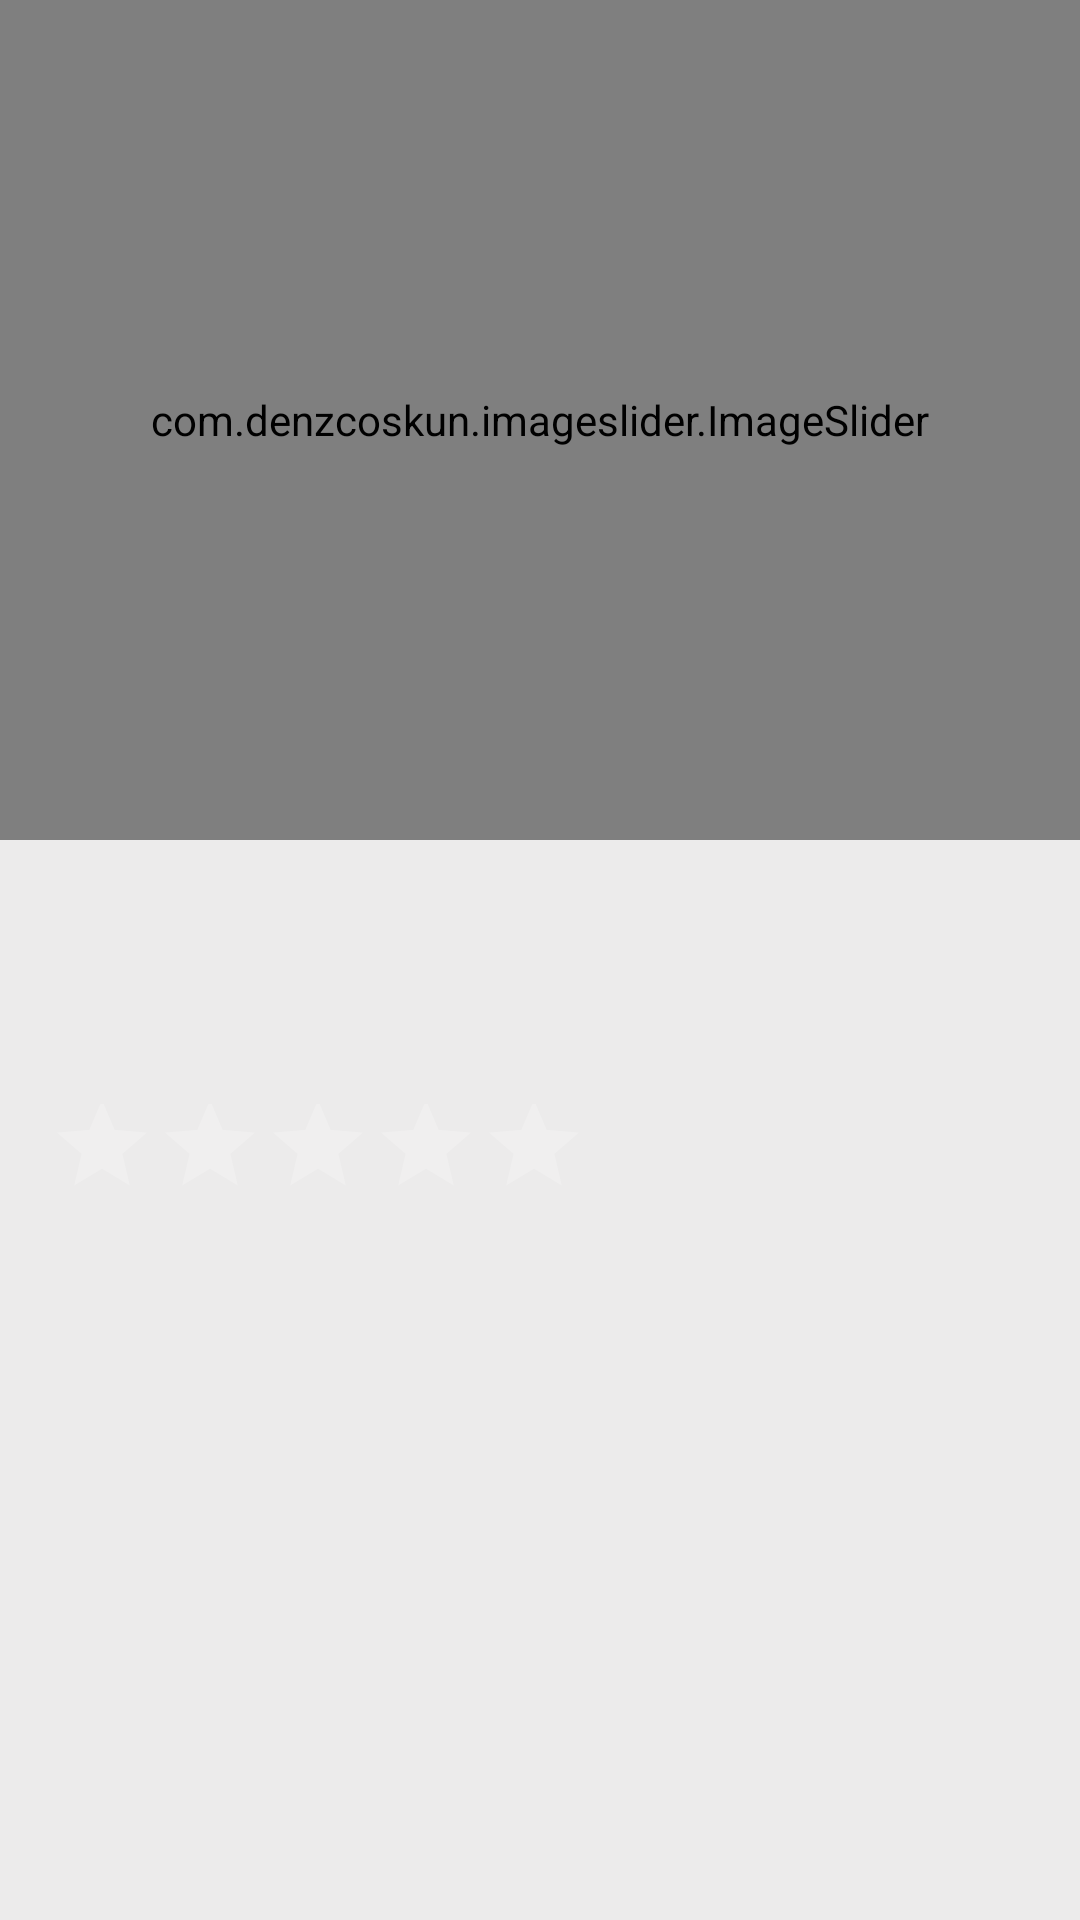

Reconstruct the res/layout file that produces this screen, plus the resources it refers to.
<!-- AndroidManifest.xml: application theme Theme.Movies -->
<!-- res/layout/fragment_details.xml -->
<?xml version="1.0" encoding="utf-8"?>
<layout xmlns:android="http://schemas.android.com/apk/res/android"
    xmlns:app="http://schemas.android.com/apk/res-auto"
    xmlns:tools="http://schemas.android.com/tools">

    <data>

    </data>

    <ScrollView
        android:background="#ECEBEB"
        android:layout_width="match_parent"
        android:layout_height="match_parent">

        <androidx.constraintlayout.widget.ConstraintLayout
            android:layout_width="match_parent"
            android:layout_height="wrap_content"
            tools:context=".ui.details.DetailsFragment">

            <com.denzcoskun.imageslider.ImageSlider
                android:id="@+id/imageSlider"
                android:layout_width="match_parent"
                android:layout_height="280dp"
                android:animateLayoutChanges="true"
                app:iss_auto_cycle="true"
                app:iss_delay="1"
                app:iss_error_image="@drawable/error"
                app:iss_period="2000"
                app:layout_constraintEnd_toEndOf="parent"
                app:layout_constraintStart_toStartOf="parent"
                app:layout_constraintTop_toTopOf="parent" />

            <TextView
                android:id="@+id/txtTitle"
                android:layout_width="match_parent"
                android:layout_height="wrap_content"
                android:layout_marginStart="18dp"
                android:layout_marginTop="26dp"
                android:layout_marginEnd="16dp"
                android:fontFamily="serif"
                tools:text="Spider Man"
                android:textColor="@color/purple_700"
                android:textSize="18sp"
                android:textStyle="bold"
                app:layout_constraintEnd_toEndOf="parent"
                app:layout_constraintStart_toStartOf="parent"
                app:layout_constraintTop_toBottomOf="@id/imageSlider" />

            <TextView
                android:id="@+id/txtDate"
                android:layout_width="wrap_content"
                android:layout_height="wrap_content"
                android:layout_marginStart="18dp"
                android:layout_marginTop="8dp"
                android:layout_marginEnd="16dp"
                tools:text="12/2/2004"
                android:textColor="@color/purple_700"
                android:textSize="14sp"
                app:layout_constraintStart_toStartOf="parent"
                app:layout_constraintTop_toBottomOf="@id/txtTitle" />

            <androidx.appcompat.widget.AppCompatRatingBar
                android:id="@+id/rating"
                style="@style/Widget.AppCompat.RatingBar.Indicator"
                android:layout_width="wrap_content"
                android:layout_height="45dp"
                android:layout_marginTop="6dp"
                android:layout_marginStart="16dp"
                android:theme="@style/ratingColor"
                app:layout_constraintStart_toStartOf="parent"
                app:layout_constraintTop_toBottomOf="@id/txtDate" />

            <TextView
                android:id="@+id/txtDescription"
                android:layout_width="match_parent"
                android:layout_height="wrap_content"
                android:layout_marginStart="16dp"
                android:layout_marginTop="16dp"
                android:layout_marginEnd="16dp"
                android:lineSpacingExtra="6dp"
                tools:text="Four years after Isla Nublar was destroyed, dinosaurs now live—and hunt—alongside humans all over the world. This fragile balance will reshape the future and determine, once and for all, whether human beings are to remain the apex predators on a planet they now share with history’s most fearsome creatures."
                android:textColor="@color/purple_700"
                android:textSize="16sp"
                app:layout_constraintTop_toBottomOf="@id/rating" />

            <View
                android:layout_width="match_parent"
                android:layout_height="60dp"
                app:layout_constraintTop_toBottomOf="@id/txtDescription"
                app:layout_constraintStart_toStartOf="parent"
                app:layout_constraintEnd_toEndOf="parent"/>


        </androidx.constraintlayout.widget.ConstraintLayout>

    </ScrollView>

</layout>
<!-- resources referenced by this layout -->
<resources>
  <color name="purple_700">#010938</color>
  <style name="ratingColor" parent="@style/Theme.AppCompat">
          <item name="colorAccent">@color/yellow</item>
      </style>
  <style name="Theme.Movies" parent="Theme.MaterialComponents.DayNight.DarkActionBar">
          
          <item name="colorPrimary">@color/purple_500</item>
          <item name="colorPrimaryVariant">@color/purple_700</item>
          <item name="colorOnPrimary">@color/white</item>
          
          <item name="colorSecondary">@color/teal_200</item>
          <item name="colorSecondaryVariant">@color/teal_700</item>
          <item name="colorOnSecondary">@color/black</item>
          
          <item name="android:statusBarColor">?attr/colorPrimaryVariant</item>
          
      </style>
  <color name="yellow">#F9CE22</color>
  
      // chip colors
  <color name="purple_500">#010938</color>
  <color name="white">#FFFFFFFF</color>
  <color name="teal_200">#FF03DAC5</color>
  <color name="teal_700">#FF018786</color>
  <color name="black">#FF000000</color>
</resources>
